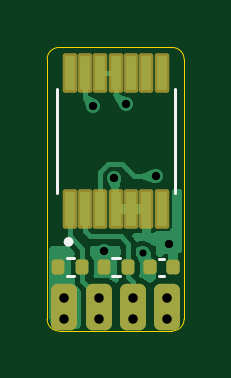
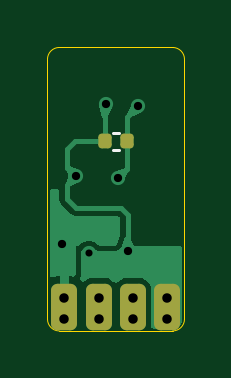
Circuit board: 11 layer files. Board 5.8 x 12.0 mm.
- bottom_copper: Encoder_Der-B_Cu.gbr (12585 bytes)
- bottom_mask: Encoder_Der-B_Mask.gbr (1660 bytes)
- paste: Encoder_Der-B_Paste.gbr (1179 bytes)
- bottom_silk: Encoder_Der-B_Silkscreen.gbr (601 bytes)
- outline: Encoder_Der-Edge_Cuts.gbr (1096 bytes)
- top_copper: Encoder_Der-F_Cu.gbr (17737 bytes)
- top_mask: Encoder_Der-F_Mask.gbr (2399 bytes)
- paste: Encoder_Der-F_Paste.gbr (1841 bytes)
- top_silk: Encoder_Der-F_Silkscreen.gbr (1152 bytes)
- drill: Encoder_Der-NPTH.drl (269 bytes)
- drill: Encoder_Der-PTH.drl (701 bytes)

=== bottom_copper: Encoder_Der-B_Cu.gbr (12585 bytes, source omitted) ===
=== bottom_mask: Encoder_Der-B_Mask.gbr (1660 bytes, source withheld) ===
=== paste: Encoder_Der-B_Paste.gbr (1179 bytes, source withheld) ===
=== bottom_silk: Encoder_Der-B_Silkscreen.gbr ===
%TF.GenerationSoftware,KiCad,Pcbnew,9.0.6*%
%TF.CreationDate,2026-04-22T14:29:12-05:00*%
%TF.ProjectId,Encoder_Der,456e636f-6465-4725-9f44-65722e6b6963,rev?*%
%TF.SameCoordinates,Original*%
%TF.FileFunction,Legend,Bot*%
%TF.FilePolarity,Positive*%
%FSLAX46Y46*%
G04 Gerber Fmt 4.6, Leading zero omitted, Abs format (unit mm)*
G04 Created by KiCad (PCBNEW 9.0.6) date 2026-04-22 14:29:12*
%MOMM*%
%LPD*%
G01*
G04 APERTURE LIST*
%ADD10C,0.120000*%
G04 APERTURE END LIST*
D10*
%TO.C,C45*%
X179195336Y-100148322D02*
X178979664Y-100148322D01*
X179195336Y-100868322D02*
X178979664Y-100868322D01*
%TD*%
M02*

=== outline: Encoder_Der-Edge_Cuts.gbr ===
%TF.GenerationSoftware,KiCad,Pcbnew,9.0.6*%
%TF.CreationDate,2026-04-22T14:29:12-05:00*%
%TF.ProjectId,Encoder_Der,456e636f-6465-4725-9f44-65722e6b6963,rev?*%
%TF.SameCoordinates,Original*%
%TF.FileFunction,Profile,NP*%
%FSLAX46Y46*%
G04 Gerber Fmt 4.6, Leading zero omitted, Abs format (unit mm)*
G04 Created by KiCad (PCBNEW 9.0.6) date 2026-04-22 14:29:12*
%MOMM*%
%LPD*%
G01*
G04 APERTURE LIST*
%TA.AperFunction,Profile*%
%ADD10C,0.050000*%
%TD*%
G04 APERTURE END LIST*
D10*
X176187500Y-97048322D02*
X176187500Y-101798322D01*
X176187500Y-101798322D02*
X176187500Y-103298322D01*
X181987500Y-97048322D02*
X181987500Y-108048322D01*
X181487500Y-96548322D02*
G75*
G02*
X181987478Y-97048322I0J-499978D01*
G01*
X176687500Y-108548322D02*
X181487500Y-108548322D01*
X181987500Y-108048322D02*
G75*
G02*
X181487500Y-108548300I-500000J22D01*
G01*
X176187500Y-97048322D02*
G75*
G02*
X176687500Y-96548300I500000J22D01*
G01*
X176687500Y-108548322D02*
G75*
G02*
X176187578Y-108048322I0J499922D01*
G01*
X176187500Y-103298322D02*
X176187500Y-108048322D01*
X176687500Y-96548322D02*
X181487500Y-96548322D01*
M02*

=== top_copper: Encoder_Der-F_Cu.gbr (17737 bytes, source omitted) ===
=== top_mask: Encoder_Der-F_Mask.gbr (2399 bytes, source withheld) ===
=== paste: Encoder_Der-F_Paste.gbr (1841 bytes, source withheld) ===
=== top_silk: Encoder_Der-F_Silkscreen.gbr ===
%TF.GenerationSoftware,KiCad,Pcbnew,9.0.6*%
%TF.CreationDate,2026-04-22T14:29:12-05:00*%
%TF.ProjectId,Encoder_Der,456e636f-6465-4725-9f44-65722e6b6963,rev?*%
%TF.SameCoordinates,Original*%
%TF.FileFunction,Legend,Top*%
%TF.FilePolarity,Positive*%
%FSLAX46Y46*%
G04 Gerber Fmt 4.6, Leading zero omitted, Abs format (unit mm)*
G04 Created by KiCad (PCBNEW 9.0.6) date 2026-04-22 14:29:12*
%MOMM*%
%LPD*%
G01*
G04 APERTURE LIST*
%ADD10C,0.120000*%
%ADD11C,0.127000*%
%ADD12C,0.200000*%
G04 APERTURE END LIST*
D10*
%TO.C,C46*%
X180919664Y-105498322D02*
X181135336Y-105498322D01*
X180919664Y-106218322D02*
X181135336Y-106218322D01*
%TO.C,R34*%
X177013859Y-105478322D02*
X177321141Y-105478322D01*
X177013859Y-106238322D02*
X177321141Y-106238322D01*
D11*
%TO.C,U5*%
X176587500Y-102708322D02*
X176587500Y-98308322D01*
X181587500Y-102708322D02*
X181587500Y-98308322D01*
D12*
X177195500Y-104778322D02*
G75*
G02*
X176995500Y-104778322I-100000J0D01*
G01*
X176995500Y-104778322D02*
G75*
G02*
X177195500Y-104778322I100000J0D01*
G01*
D10*
%TO.C,R33*%
X178953859Y-105478322D02*
X179261141Y-105478322D01*
X178953859Y-106238322D02*
X179261141Y-106238322D01*
%TD*%
M02*

=== drill: Encoder_Der-NPTH.drl ===
M48
; DRILL file {KiCad 9.0.6} date 2026-04-22T14:29:15-0500
; FORMAT={-:-/ absolute / metric / decimal}
; #@! TF.CreationDate,2026-04-22T14:29:15-05:00
; #@! TF.GenerationSoftware,Kicad,Pcbnew,9.0.6
; #@! TF.FileFunction,NonPlated,1,2,NPTH
FMAT,2
METRIC
%
G90
G05
M30

=== drill: Encoder_Der-PTH.drl ===
M48
; DRILL file {KiCad 9.0.6} date 2026-04-22T14:29:15-0500
; FORMAT={-:-/ absolute / metric / decimal}
; #@! TF.CreationDate,2026-04-22T14:29:15-05:00
; #@! TF.GenerationSoftware,Kicad,Pcbnew,9.0.6
; #@! TF.FileFunction,Plated,1,2,PTH
FMAT,2
METRIC
; #@! TA.AperFunction,Plated,PTH,ViaDrill
T1C0.300
; #@! TA.AperFunction,Plated,PTH,ViaDrill
T2C0.350
; #@! TA.AperFunction,Plated,PTH,ComponentDrill
T3C0.400
%
G90
G05
T1
X180.232Y-105.254
T2
X178.137Y-99.018
X178.597Y-105.148
X179.007Y-102.088
X179.507Y-98.948
X180.797Y-101.998
X181.367Y-104.858
T3
X176.922Y-107.138
X176.922Y-108.063
X178.373Y-107.138
X178.373Y-108.063
X179.822Y-107.138
X179.822Y-108.063
X181.272Y-107.138
X181.272Y-108.063
M30
